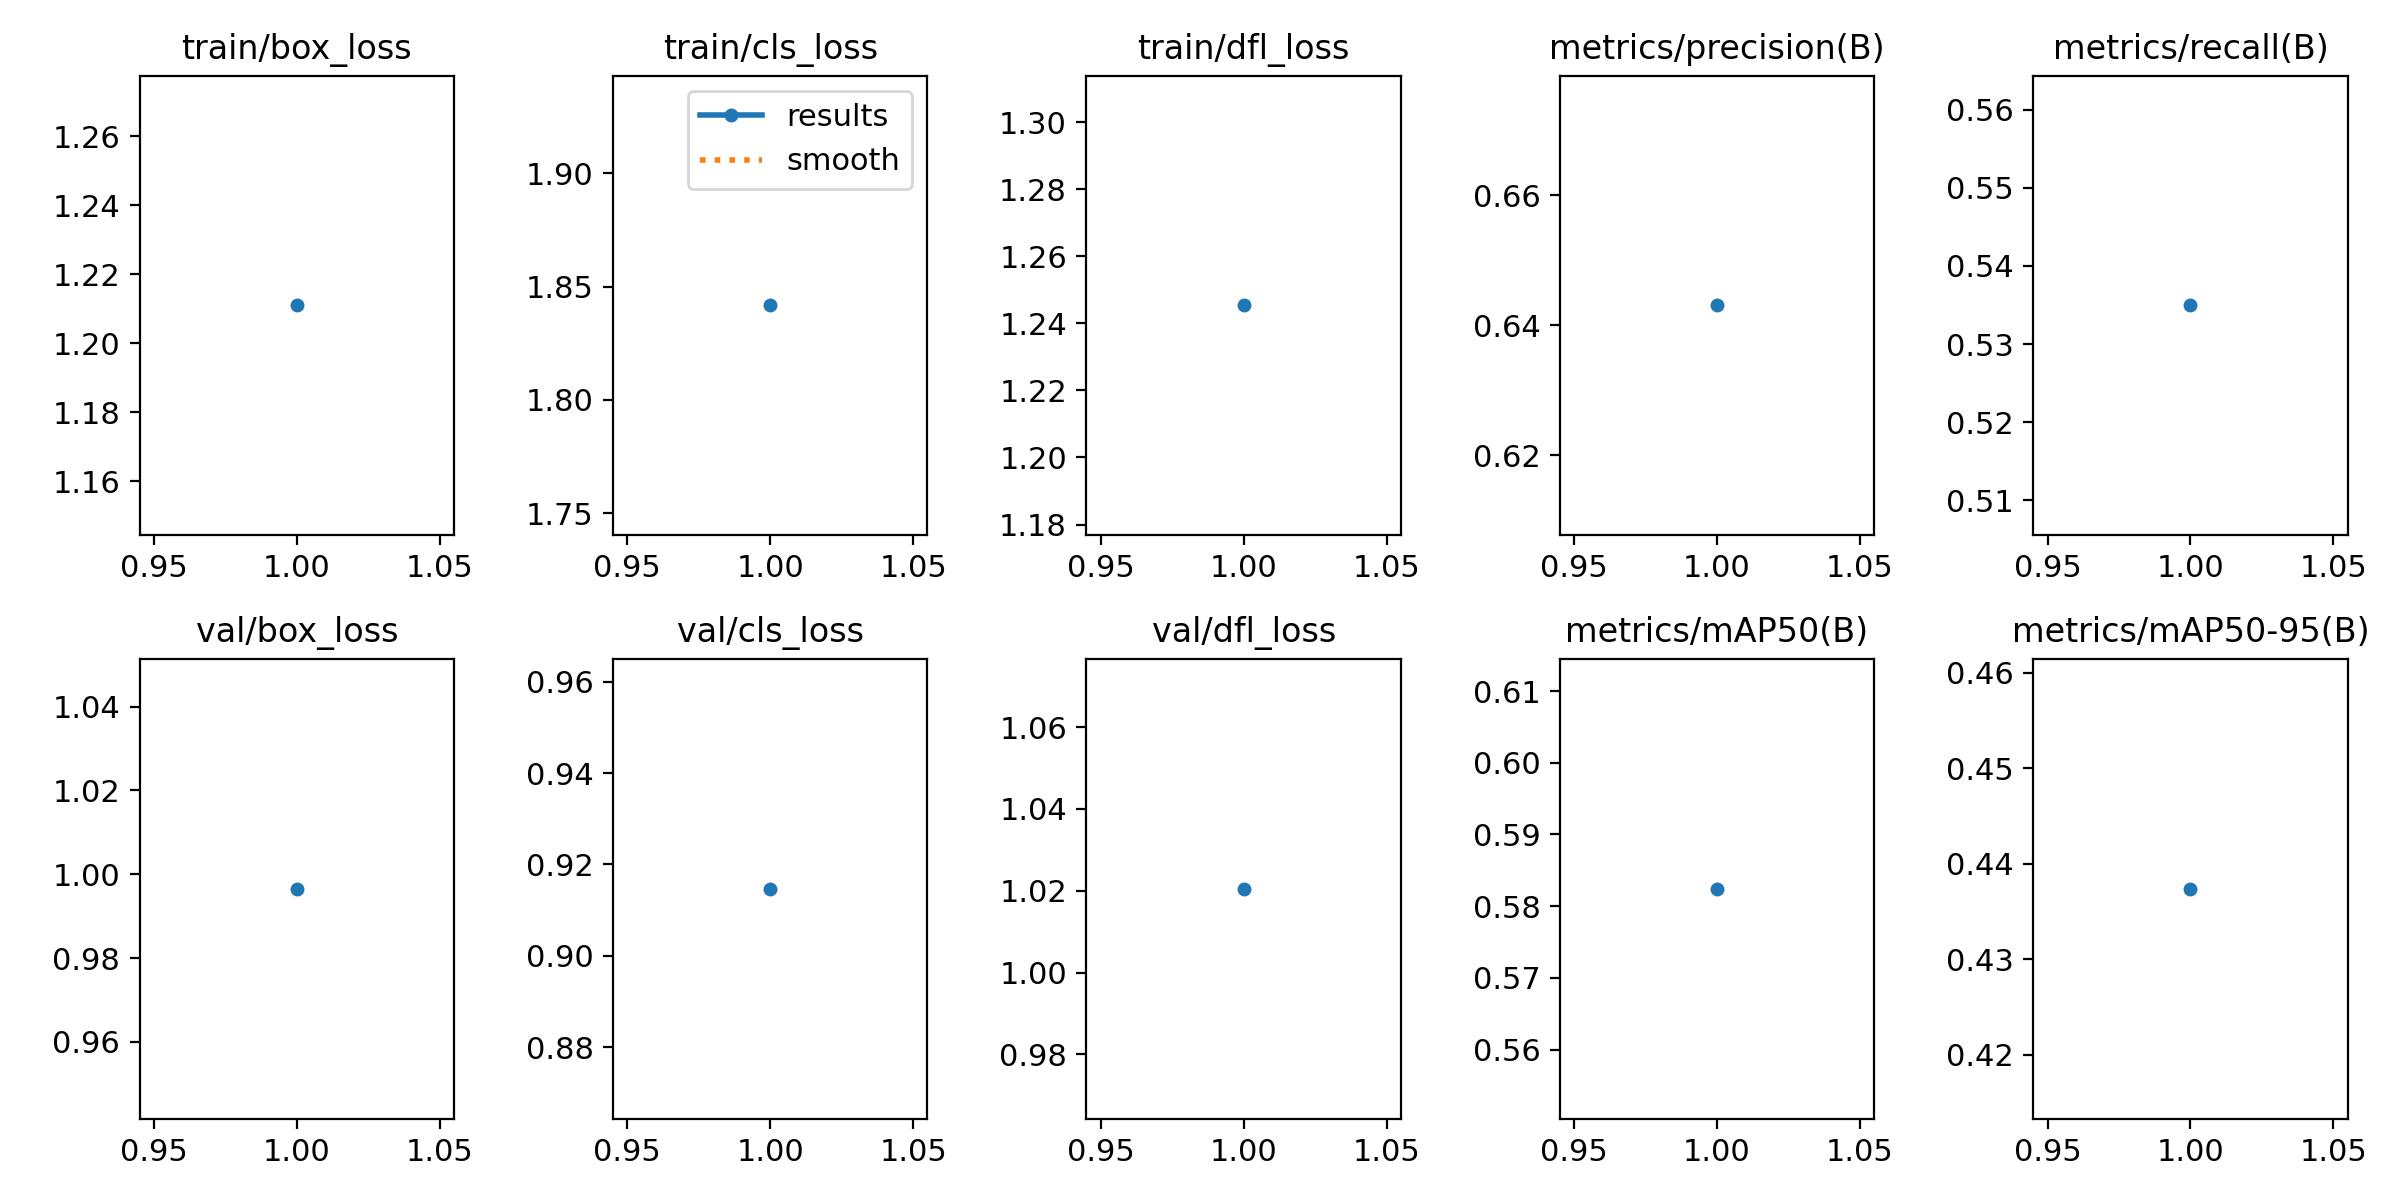

The data file committed next to this chart (first rows):
epoch, time, train/box_loss, train/cls_loss, train/dfl_loss, metrics/precision(B), metrics/recall(B), metrics/mAP50(B), metrics/mAP50-95(B), val/box_loss, val/cls_loss, val/dfl_loss, lr/pg0, lr/pg1, lr/pg2
1, 4.254, 1.211, 1.842, 1.245, 0.6431, 0.535, 0.5824, 0.4374, 0.9965, 0.9147, 1.02, 4.76e-06, 4.76e-06, 4.76e-06
